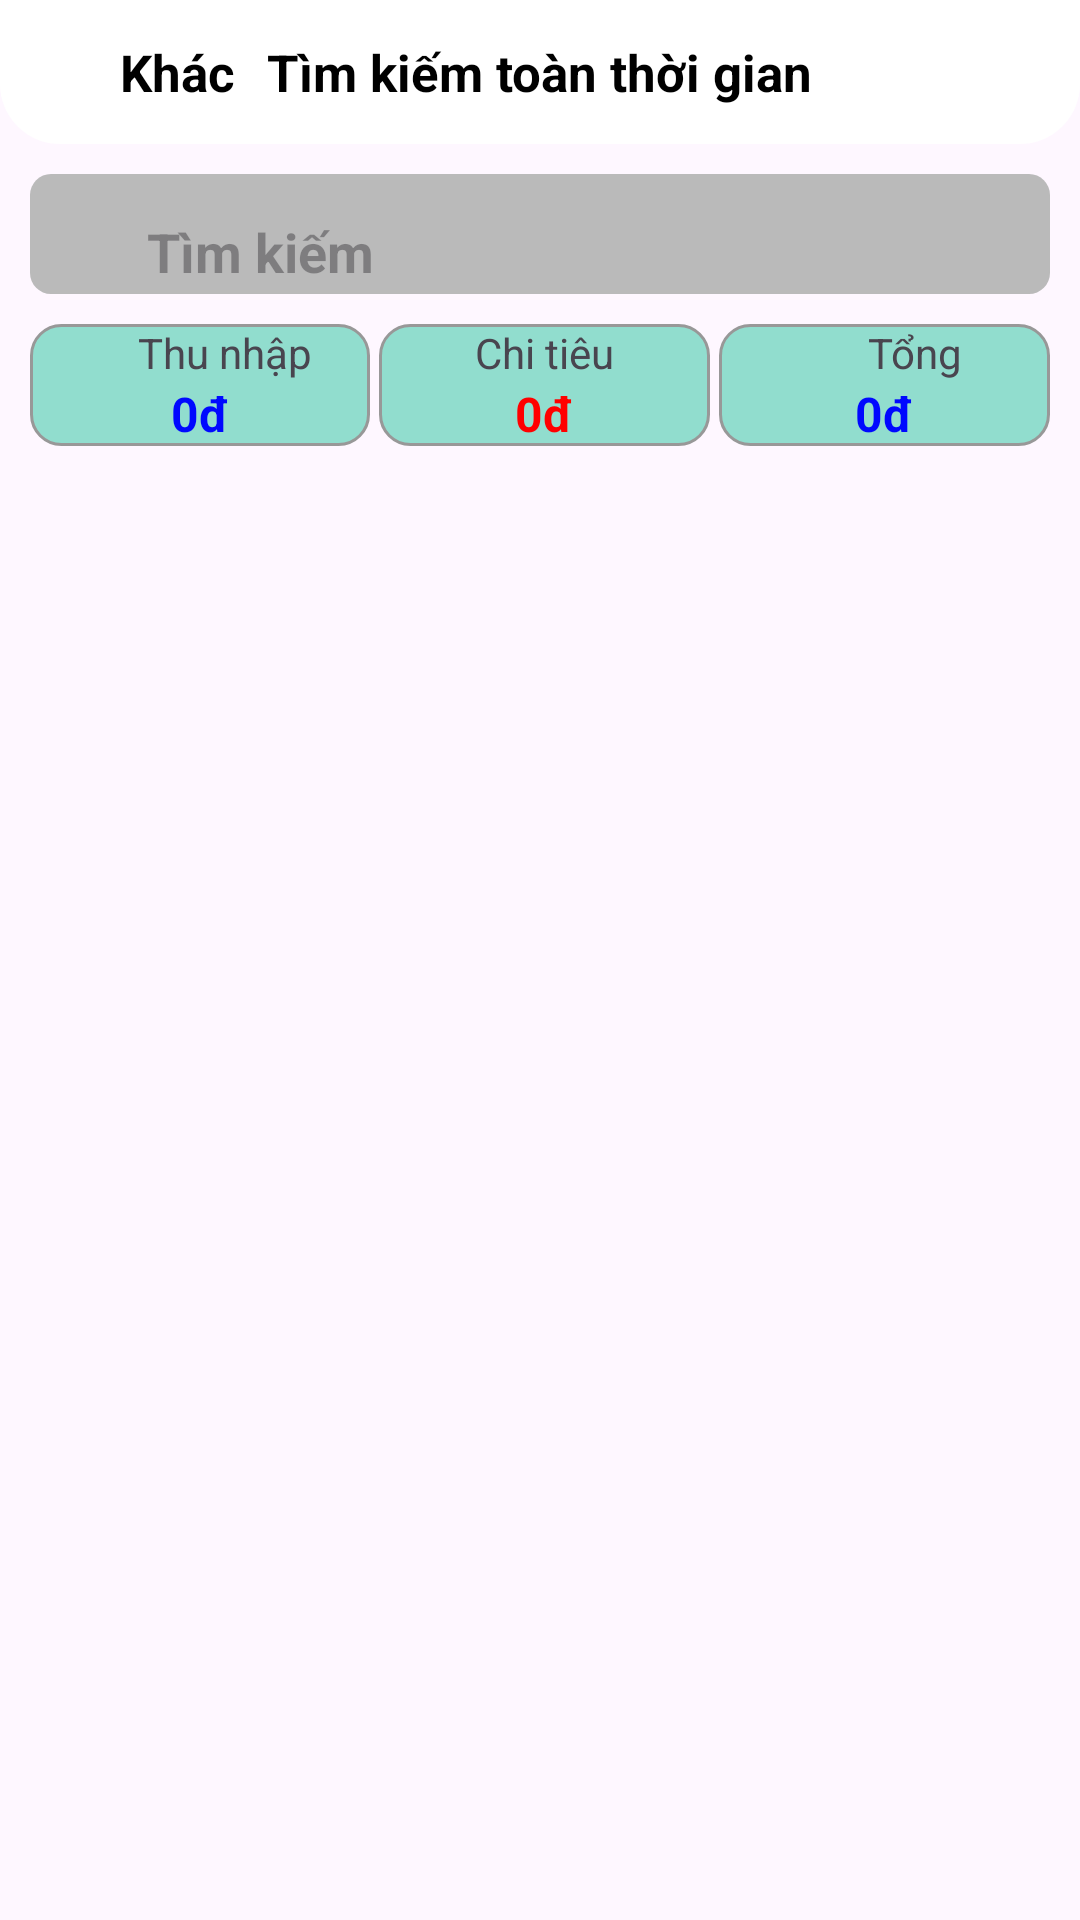

Produce the Android XML layout that renders to this screen, including the resource entries it uses.
<!-- AndroidManifest.xml: application theme Theme.AppQuanLiChiTieu_Android -->
<!-- res/layout/activity_search.xml -->
<?xml version="1.0" encoding="utf-8"?>
<RelativeLayout xmlns:android="http://schemas.android.com/apk/res/android"
    xmlns:app="http://schemas.android.com/apk/res-auto"
    xmlns:tools="http://schemas.android.com/tools"
    android:layout_width="match_parent"
    android:layout_height="match_parent"
    android:id="@+id/p"
    tools:context=".Actiity_Khac.SearchActivity">

    <RelativeLayout
        android:id="@+id/headerr"
        android:layout_width="match_parent"
        android:layout_height="48dp"
        android:background="@drawable/shadow"
        android:padding="5dp">

        <ImageView
            android:id="@+id/back_back"
            android:layout_width="35dp"
            android:layout_height="35dp"
            android:layout_centerVertical="true"
            android:src="@drawable/baseline_arrow_circle_left_24" />

        <TextView
            android:id="@+id/backk"
            android:layout_width="wrap_content"
            android:layout_height="wrap_content"
            android:layout_centerVertical="true"
            android:layout_toRightOf="@+id/back_back"
            android:text="Khác"
            android:textColor="@color/black"
            android:textSize="17sp"
            android:textStyle="bold" />

        <TextView
            android:layout_width="wrap_content"
            android:layout_height="wrap_content"
            android:layout_centerInParent="true"
            android:text="Tìm kiếm toàn thời gian"
            android:textColor="@color/black"
            android:textSize="17dp"
            android:textStyle="bold" />
    </RelativeLayout>

    <RelativeLayout
        android:id="@+id/search"
        android:layout_width="match_parent"
        android:layout_height="60dp"
        android:layout_below="@+id/headerr"
        android:padding="10dp">

        <LinearLayout
            android:layout_width="match_parent"
            android:layout_height="wrap_content"
            android:background="@drawable/border_tab"
            android:padding="5dp"
            android:orientation="horizontal">

            <ImageView
                android:layout_width="30dp"
                android:layout_height="30dp"
                android:layout_gravity="center"
                android:src="@drawable/img_588" />

            <EditText
                android:id="@+id/edtSearch"
                android:layout_width="match_parent"
                android:layout_height="40dp"
                android:hint="Tìm kiếm"
                android:textStyle="bold"/>


        </LinearLayout>

    </RelativeLayout>
    <LinearLayout
        android:id="@+id/chi"
        android:layout_width="match_parent"
        android:layout_height="wrap_content"
        android:layout_below="@+id/search"
        android:orientation="horizontal"
        android:paddingHorizontal="10dp"
        >
        <LinearLayout
            android:layout_width="match_parent"
            android:layout_height="wrap_content"
            android:orientation="vertical"
            android:layout_weight="2"
            android:background="@drawable/boder_layout"
            >
            <TextView
                android:layout_width="130dp"
                android:layout_height="wrap_content"
                android:text="Thu nhập"
                android:gravity="center"/>
            <TextView
                android:id="@+id/txtThuSearch"
                android:layout_width="match_parent"
                android:layout_height="wrap_content"
                android:text="0đ"
                android:gravity="center"
                android:textSize="16sp"
                android:textStyle="bold"
                android:textColor="@color/blue"
                />
        </LinearLayout>
        <LinearLayout
            android:layout_width="match_parent"
            android:layout_height="wrap_content"
            android:orientation="vertical"
            android:layout_weight="2"
            android:layout_marginLeft="3dp"
            android:background="@drawable/boder_layout"
            >
            <TextView
                android:layout_width="match_parent"
                android:layout_height="wrap_content"
                android:text="Chi tiêu"
                android:gravity="center"/>
            <TextView
                android:id="@+id/txtChiSearch"
                android:layout_width="match_parent"
                android:layout_height="wrap_content"
                android:text="0đ"
                android:gravity="center"
                android:textSize="16sp"
                android:textStyle="bold"
                android:textColor="@color/red"
                />
        </LinearLayout>
        <LinearLayout
            android:layout_width="match_parent"
            android:layout_height="wrap_content"
            android:orientation="vertical"
            android:layout_weight="2"
            android:layout_marginLeft="3dp"
            android:background="@drawable/boder_layout"
            >
            <TextView
                android:layout_width="130dp"
                android:layout_height="wrap_content"
                android:text="Tổng"
                android:gravity="center"/>
            <TextView
                android:id="@+id/txtTongSearch"
                android:layout_width="match_parent"
                android:layout_height="wrap_content"
                android:text="0đ"
                android:gravity="center"
                android:textSize="16sp"
                android:textStyle="bold"
                android:textColor="@color/blue"
                />
        </LinearLayout>

    </LinearLayout>
    <androidx.recyclerview.widget.RecyclerView
        android:id="@+id/listSearch"
        android:layout_width="match_parent"
        android:layout_height="match_parent"
        android:layout_below="@+id/chi"
        android:padding="10dp"/>
</RelativeLayout>
<!-- resources referenced by this layout -->
<resources>
  <color name="black">#FF000000</color>
  <color name="blue">#0008FF</color>
  <color name="red">#FF0000</color>
  <!-- drawable boder_layout (drawable) -->
  <?xml version="1.0" encoding="utf-8"?>
  <shape xmlns:android="http://schemas.android.com/apk/res/android">
      <solid android:color="#91DDCE"/> 
      <stroke android:color="#989898" android:width="1dp"/> 
      <corners android:radius="10dp"/> 
  </shape>
  <!-- drawable border_tab (drawable) -->
  <?xml version="1.0" encoding="utf-8"?>
  <shape xmlns:android="http://schemas.android.com/apk/res/android">
      <solid android:color="#BABABA"/> 
      <corners android:radius="7dp"/> 
  </shape>
  <!-- drawable shadow (drawable) -->
  <?xml version="1.0" encoding="utf-8"?>
  <shape xmlns:android="http://schemas.android.com/apk/res/android">
      <solid android:color="#FFFFFF" />
      <corners android:topLeftRadius="0dp"
          android:topRightRadius="0dp"
          android:bottomLeftRadius="20dp"
          android:bottomRightRadius="20dp"  />
      <shadow
          android:color="#1A000000"
          android:radius="40dp"
           />
  </shape>
  <style name="Theme.AppQuanLiChiTieu_Android" parent="Base.Theme.AppQuanLiChiTieu_Android" />
  <style name="Base.Theme.AppQuanLiChiTieu_Android" parent="Theme.Material3.DayNight.NoActionBar">
          
          
      </style>
</resources>
